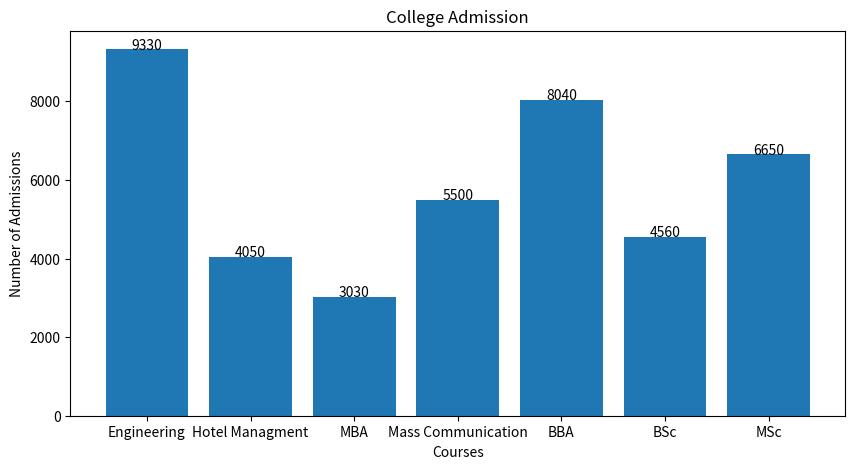

Here is the Python script that generated this plot:
# importing library
import matplotlib.pyplot as plt
  
# function to add value labels
def addlabels(x,y):
    for i in range(len(x)):
        plt.text(i, y[i], y[i], ha = 'center')
  
if __name__ == '__main__':
    
    # creating data on which bar chart will be plot
    x = ["Engineering", "Hotel Managment",
         "MBA", "Mass Communication", "BBA",
         "BSc", "MSc"]
    y = [9330, 4050, 3030, 5500,
         8040, 4560, 6650]
      
    # setting figure size by using figure() function 
    plt.figure(figsize = (10, 5))
      
    # making the bar chart on the data
    plt.bar(x, y)
      
    # calling the function to add value labels
    addlabels(x, y)
      
    # giving title to the plot
    plt.title("College Admission")
      
    # giving X and Y labels
    plt.xlabel("Courses")
    plt.ylabel("Number of Admissions")
      
    # visualizing the plot
    plt.show()